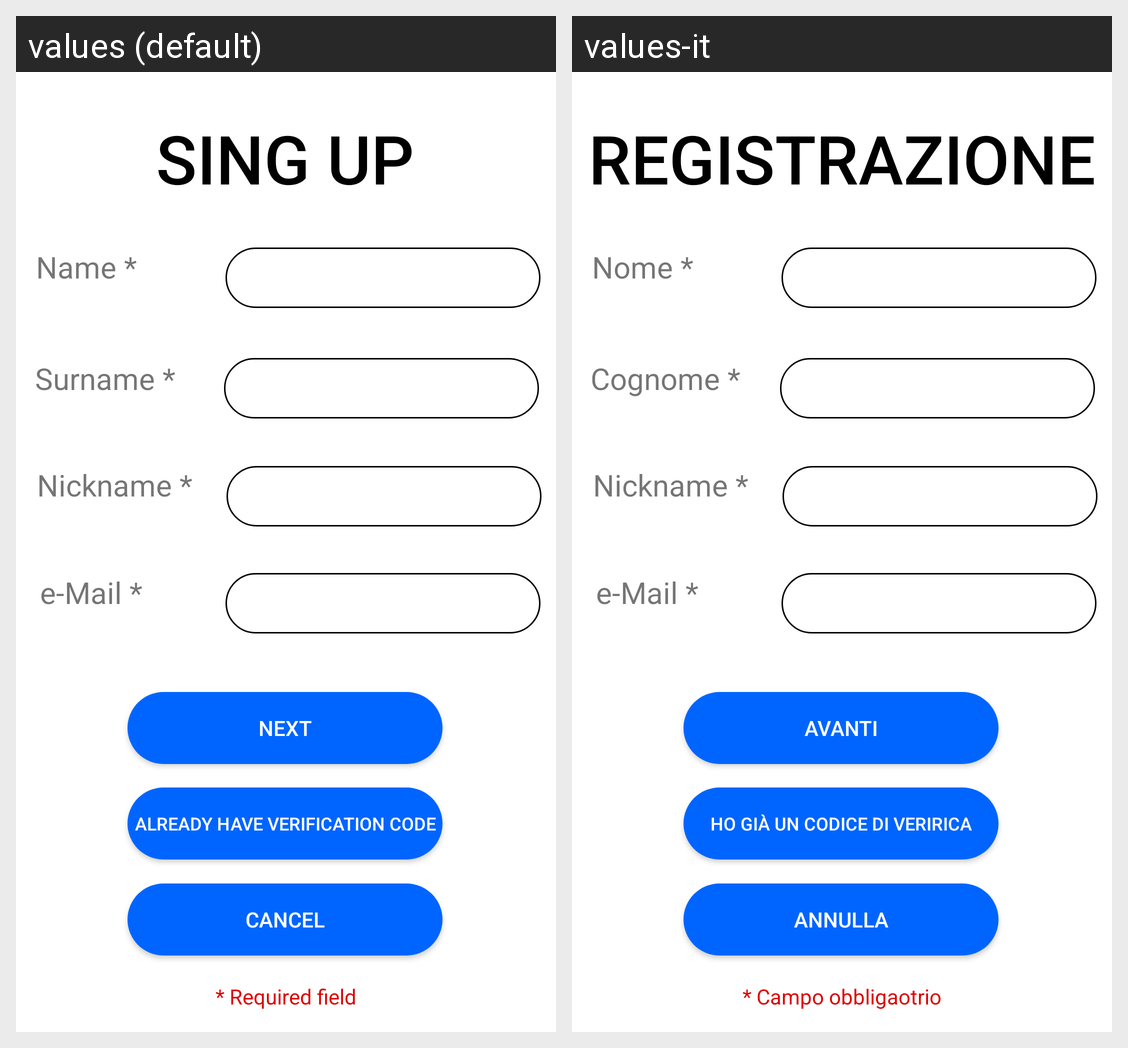

The same Android screen rendered under two of its app's locales, left to right. List the strings drawn on it with the default value and each locale's translation.
Android screen res/layout/fragment_sing_up.xml rendered under 2 locales, left to right: values (default), values-it. Device: Nexus 5 (rendered at 1080×1920; each locale shown at half size, 540×960, under a caption strip naming it); theme Theme.CineMates20_Mobile.
Strings drawn on this screen, with the default value and each locale's value (text and hints the layout hard-codes, and strings that could not be matched under every locale, appear in the picture but are not listed):

singupLabel
  values: SING UP
  values-it: REGISTRAZIONE

insert_name
  values: Name *
  values-it: Nome *

insert_surname
  values: Surname *
  values-it: Cognome *

insert_email
  values: e-Mail *
  values-it: e-Mail *

next
  values: Next
  values-it: Avanti

already_have_code
  values: Already have verification code
  values-it: Ho già un codice di veririca

cancel
  values: Cancel
  values-it: Annulla

requiredField
  values: * Required field
  values-it: * Campo obbligaotrio

insert_username
  values: Nickname *
  values-it: Nickname *
